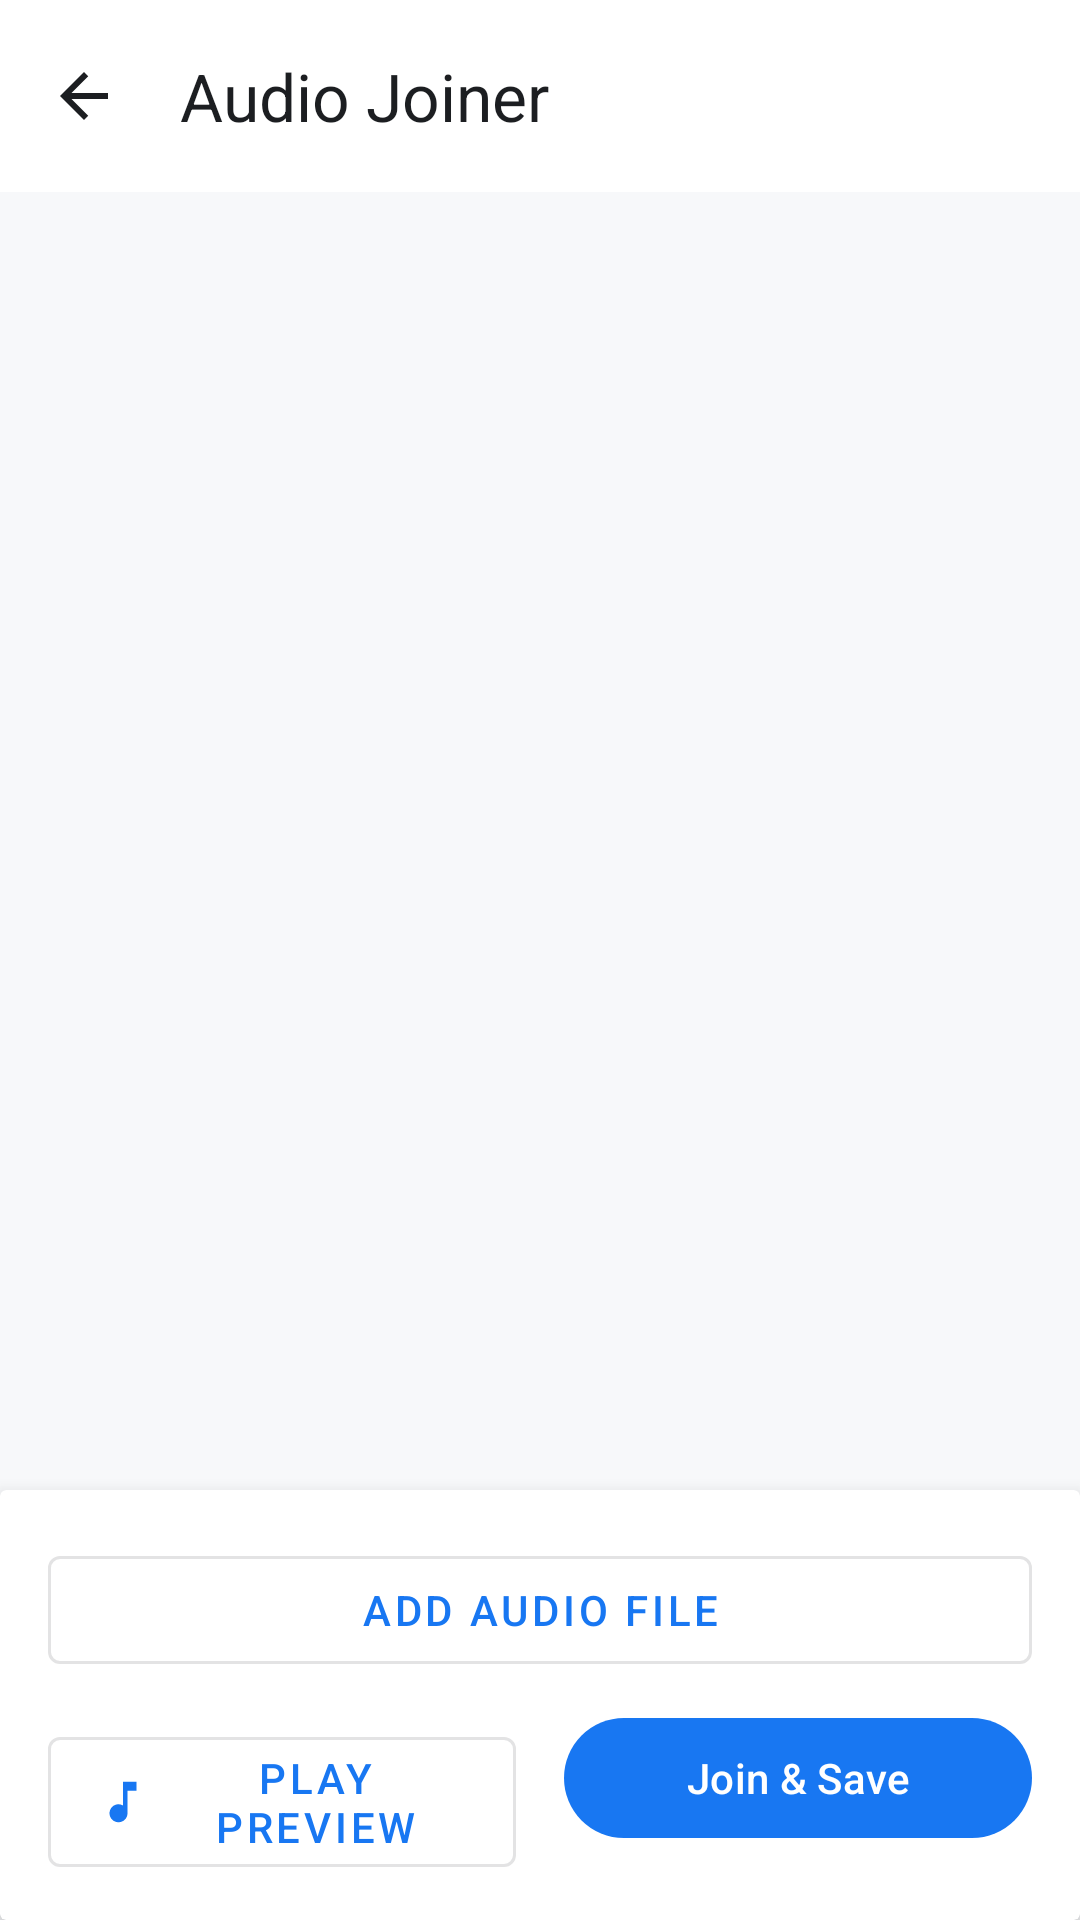

Android layout source for this screen:
<!-- AndroidManifest.xml: application theme Theme.Img2PDF -->
<!-- res/layout/activity_joiner.xml -->
<?xml version="1.0" encoding="utf-8"?>
<androidx.coordinatorlayout.widget.CoordinatorLayout xmlns:android="http://schemas.android.com/apk/res/android"
    xmlns:app="http://schemas.android.com/apk/res-auto"
    xmlns:tools="http://schemas.android.com/tools"
    android:layout_width="match_parent"
    android:layout_height="match_parent"
    android:background="?android:attr/colorBackground"
    tools:context=".JoinerActivity">

    <com.google.android.material.appbar.AppBarLayout
        android:layout_width="match_parent"
        android:layout_height="wrap_content"
        app:elevation="0dp"
        android:background="?attr/colorSurface"
        android:theme="@style/ThemeOverlay.AppCompat.DayNight.ActionBar">

        <com.google.android.material.appbar.MaterialToolbar
            android:id="@+id/toolbar"
            android:layout_width="match_parent"
            android:layout_height="?attr/actionBarSize"
            app:title="@string/tool_audio_joiner"
            app:titleTextColor="?attr/colorOnSurface"
            app:navigationIcon="@drawable/ic_arrow_back" />

    </com.google.android.material.appbar.AppBarLayout>

    <androidx.constraintlayout.widget.ConstraintLayout
        android:layout_width="match_parent"
        android:layout_height="match_parent"
        app:layout_behavior="@string/appbar_scrolling_view_behavior">

        <androidx.recyclerview.widget.RecyclerView
            android:id="@+id/audioList"
            android:layout_width="match_parent"
            android:layout_height="0dp"
            android:clipToPadding="false"
            android:padding="16dp"
            app:layout_constraintBottom_toTopOf="@+id/controlsCard"
            app:layout_constraintTop_toTopOf="parent"
            tools:listitem="@android:layout/simple_list_item_1" />

        <androidx.cardview.widget.CardView
            android:id="@+id/controlsCard"
            android:layout_width="match_parent"
            android:layout_height="wrap_content"
            app:cardElevation="8dp"
            app:layout_constraintBottom_toBottomOf="parent">

            <LinearLayout
                android:layout_width="match_parent"
                android:layout_height="wrap_content"
                android:orientation="vertical"
                android:padding="16dp">

                <com.google.android.material.button.MaterialButton
                    android:id="@+id/addAudioButton"
                    style="@style/Widget.MaterialComponents.Button.OutlinedButton"
                    android:layout_width="match_parent"
                    android:layout_height="wrap_content"
                    android:text="Add Audio File"
                    app:icon="@drawable/ic_add"
                    app:iconGravity="textStart"
                    android:layout_marginBottom="8dp"/>

                <LinearLayout
                    android:layout_width="match_parent"
                    android:layout_height="wrap_content"
                    android:orientation="horizontal">

                    <com.google.android.material.button.MaterialButton
                        android:id="@+id/playButton"
                        style="@style/Widget.MaterialComponents.Button.OutlinedButton"
                        android:layout_width="0dp"
                        android:layout_height="wrap_content"
                        android:layout_weight="1"
                        android:layout_marginEnd="8dp"
                        android:text="@string/play_preview"
                        app:icon="@drawable/ic_music" />

                    <com.google.android.material.button.MaterialButton
                        android:id="@+id/saveButton"
                        android:layout_width="0dp"
                        android:layout_height="wrap_content"
                        android:layout_weight="1"
                        android:layout_marginStart="8dp"
                        android:text="Join &amp; Save" />
                </LinearLayout>

                <ProgressBar
                    android:id="@+id/progressBar"
                    android:layout_width="wrap_content"
                    android:layout_height="wrap_content"
                    android:layout_gravity="center"
                    android:layout_marginTop="8dp"
                    android:visibility="gone" />

            </LinearLayout>
        </androidx.cardview.widget.CardView>

    </androidx.constraintlayout.widget.ConstraintLayout>

</androidx.coordinatorlayout.widget.CoordinatorLayout>
<!-- resources referenced by this layout -->
<resources>
  <!-- drawable ic_arrow_back (drawable) -->
  <vector xmlns:android="http://schemas.android.com/apk/res/android"
      android:width="24dp"
      android:height="24dp"
      android:viewportWidth="24.0"
      android:viewportHeight="24.0"
      android:tint="?attr/colorOnSurface">
      <path
          android:fillColor="@android:color/white"
          android:pathData="M20,11H7.83l5.59,-5.59L12,4l-8,8 8,8 1.41,-1.41L7.83,13H20v-2z"/>
  </vector>
  <!-- drawable ic_music (drawable) -->
  <vector xmlns:android="http://schemas.android.com/apk/res/android"
      android:width="24dp"
      android:height="24dp"
      android:viewportWidth="24.0"
      android:viewportHeight="24.0">
      <path
          android:fillColor="#FF000000"
          android:pathData="M12,3v10.55c-0.59,-0.34 -1.27,-0.55 -2,-0.55c-2.21,0 -4,1.79 -4,4s1.79,4 4,4s4,-1.79 4,-4V7h4V3h-6z"/>
  </vector>
  <string name="appbar_scrolling_view_behavior" translatable="false">com.google.android.material.appbar.AppBarLayout$ScrollingViewBehavior</string>
  <string name="play_preview">Play Preview</string>
  <string name="tool_audio_joiner">Audio Joiner</string>
  <style name="Theme.Img2PDF" parent="Theme.Material3.DayNight.NoActionBar">
          
          <item name="colorPrimary">@color/primary_blue</item>
          <item name="colorOnPrimary">@color/white</item>
          <item name="colorPrimaryContainer">@color/background_gray</item>
          <item name="colorOnPrimaryContainer">@color/text_primary</item>
          
          <item name="colorSecondary">@color/primary_blue</item>
          <item name="colorOnSecondary">@color/white</item>
          <item name="colorSecondaryContainer">@color/background_gray</item>
          <item name="colorOnSecondaryContainer">@color/text_primary</item>
  
          <item name="android:colorBackground">@color/background_gray</item>
          <item name="colorSurface">@color/surface_white</item>
          <item name="colorOnSurface">@color/text_primary</item>
          <item name="colorSurfaceVariant">@color/background_gray</item>
          <item name="colorOnSurfaceVariant">@color/text_secondary</item>
  
          <item name="android:statusBarColor">@color/surface_white</item>
          <item name="android:windowLightStatusBar">true</item>
      </style>
  <color name="primary_blue">#1877F2</color>
  <color name="white">#FFFFFFFF</color>
  <color name="background_gray">#F7F8FA</color>
  <color name="text_primary">#1C1E21</color>
  <color name="surface_white">#FFFFFF</color>
  <color name="text_secondary">#65676B</color>
</resources>
